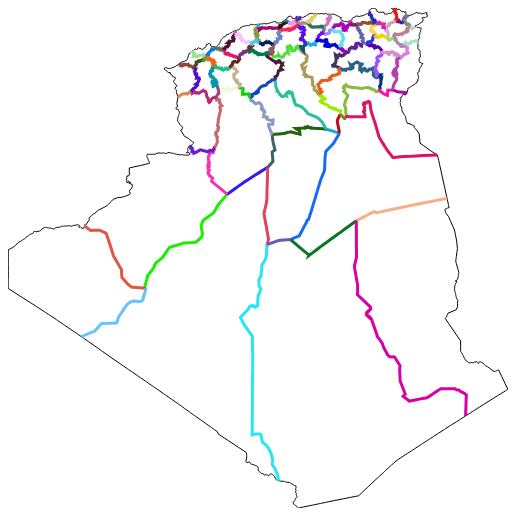
D3 v5 page, settled after 360 driven frames (6 s of simulated time); the page loaded 1 data file(s).


      // Function to compare arrays for equality
      function arraysEqual(arr1, arr2) {
        if (arr1.length !== arr2.length) return false;
        for (let i = 0; i < arr1.length; i++) {
          if (arr1[i] !== arr2[i]) return false;
        }
        return true;
      }
      function getRandomColor() {
          var letters = "0123456789ABCDEF";
          var color = "#";
          for (var i = 0; i < 6; i++) {
            color += letters[Math.floor(Math.random() * 16)];
          }
          return color;
        }

      let width = 500; // Adjusted width for better visualization
      let height = 500; // Adjusted height for better visualization

      let svg = d3
        .select("body")
        .append("svg")
        .attr("width", width)
        .attr("height", height);

      d3.json("algeria.json").then((topojsonData) => {
        let features = topojson.feature(
          topojsonData,
          topojsonData.objects.countries
        ).features;

        var projection = d3.geoMercator().fitSize([width, height], {
          type: "FeatureCollection",
          features: features,
        });

        var path = d3.geoPath().projection(projection);

        svg
          .selectAll("path")
          .data(features)
          .enter()
          .append("path")
          .attr("d", path)
          .attr("fill", "white")
          .attr("stroke", "black")
          .attr("stroke-width", 1);

        let Arcs = [];
        let CommonArcs = [];

        for (
          var j = 0;
          j < topojsonData.objects.countries.geometries.length;
          j++
        ) {
          for (
            var k = 0;
            k < topojsonData.objects.countries.geometries[j].arcs.length;
            k++
          ) {
            for (
              var l = 0;
              l < topojsonData.objects.countries.geometries[j].arcs[k].length;
              l++
            ) {
              if (topojsonData.objects.countries.geometries[j].arcs[k][l] < 0) {
                topojsonData.objects.countries.geometries[j].arcs[k][l] =
                  Math.abs(
                    topojsonData.objects.countries.geometries[j].arcs[k][l]
                  ) - 1;
              }

              // Check if the arc exists in Arcs
              if (
                Arcs.includes(
                  topojsonData.objects.countries.geometries[j].arcs[k][l]
                )
              ) {
                // Check if it is not already in CommonArcs, if not, add it
                if (
                  !CommonArcs.includes(
                    topojsonData.objects.countries.geometries[j].arcs[k][l]
                  )
                ) {
                  CommonArcs.push(
                    topojsonData.objects.countries.geometries[j].arcs[k][l]
                  );
                }
              } else {
                // If not found in Arcs, add it
                Arcs.push(
                  topojsonData.objects.countries.geometries[j].arcs[k][l]
                );
              }
            }
          }
        }

        // Create a new TopoJSON object for the common arcs
        let commonArcsObject = {
          type: "GeometryCollection",
          geometries: CommonArcs.map((arcIndex) => ({
            type: "LineString",
            arcs: [arcIndex],
          })),
        };
        console.log("commonArcsObject:", commonArcsObject);

        let colorScale = d3.scaleOrdinal(d3.schemeCategory10);
        //console.log("colorScale:", colorScale);

        svg
          .selectAll("line")
          .data(topojson.feature(topojsonData, commonArcsObject).features)
          .enter()
          .append("path")
          .attr("d", path)
          .attr("fill", "none")
          .attr("stroke", (d, i) => getRandomColor()) // Use color scale based on index
          .attr("stroke-width", 3);
      });
    

### data: algeria.json
{
 "type": "Topology",
 "transform": {
  "scale": [
   0.0004573,
   0.0003929
  ],
  "translate": [
   -8.674,
   18.96
  ]
 },
 "objects": {
  "countries": {
   "type": "GeometryCollection",
   "geometries": [
    "{... 3 keys}",
    "{... 3 keys}",
    "{... 3 keys}",
    "{... 3 keys}",
    "{... 3 keys}",
    "{... 3 keys}",
    "{... 3 keys}",
    "{... 3 keys}",
    "... 40 more items"
   ]
  }
 },
 "arcs": [
  [
   [
    24388,
    44428
   ],
   [
    49,
    -10
   ],
   [
    13,
    -12
   ],
   [
    5,
    -35
   ],
   [
    28,
    -23
   ],
   [
    40,
    5
   ],
   [
    71,
    -19
   ],
   [
    -21,
    -46
   ],
   "... 4 more items"
  ],
  [
   [
    24700,
    44218
   ],
   [
    -38,
    -21
   ],
   [
    -42,
    -39
   ],
   [
    -40,
    16
   ],
   [
    -41,
    3
   ],
   [
    -59,
    -14
   ],
   [
    14,
    -33
   ],
   [
    -16,
    -27
   ],
   "... 50 more items"
  ],
  [
   [
    24027,
    43063
   ],
   [
    -33,
    3
   ],
   [
    -23,
    -16
   ],
   [
    -39,
    34
   ],
   [
    -66,
    -8
   ],
   [
    -30,
    45
   ],
   [
    -28,
    18
   ],
   [
    -38,
    48
   ],
   "... 34 more items"
  ],
  [
   [
    22704,
    43163
   ],
   [
    1,
    32
   ],
   [
    -18,
    17
   ],
   [
    30,
    29
   ],
   [
    -22,
    49
   ],
   [
    36,
    31
   ],
   [
    -7,
    29
   ],
   [
    -21,
    5
   ],
   "... 54 more items"
  ],
  [
   [
    22562,
    44538
   ],
   [
    52,
    -38
   ],
   [
    13,
    -50
   ],
   [
    27,
    -5
   ],
   [
    0,
    -35
   ],
   [
    30,
    -22
   ],
   [
    -13,
    -41
   ],
   [
    14,
    -15
   ],
   "... 46 more items"
  ],
  [
   [
    16650,
    42455
   ],
   [
    36,
    -2
   ],
   [
    11,
    -20
   ],
   [
    -25,
    -25
   ],
   [
    30,
    -13
   ],
   [
    58,
    -67
   ],
   [
    33,
    -11
   ],
   [
    -10,
    -59
   ],
   "... 40 more items"
  ],
  [
   [
    17617,
    41743
   ],
   [
    -49,
    5
   ],
   [
    -47,
    -17
   ],
   [
    -27,
    -23
   ],
   [
    -17,
    10
   ],
   [
    -26,
    -15
   ],
   [
    -67,
    -7
   ],
   [
    -33,
    2
   ],
   "... 27 more items"
  ],
  [
   [
    16772,
    41066
   ],
   [
    -37,
    3
   ],
   [
    -34,
    -11
   ],
   [
    -19,
    35
   ],
   [
    1,
    39
   ],
   [
    -47,
    11
   ],
   [
    -21,
    26
   ],
   [
    -58,
    -2
   ],
   "... 38 more items"
  ],
  "... 133 more items"
 ]
}